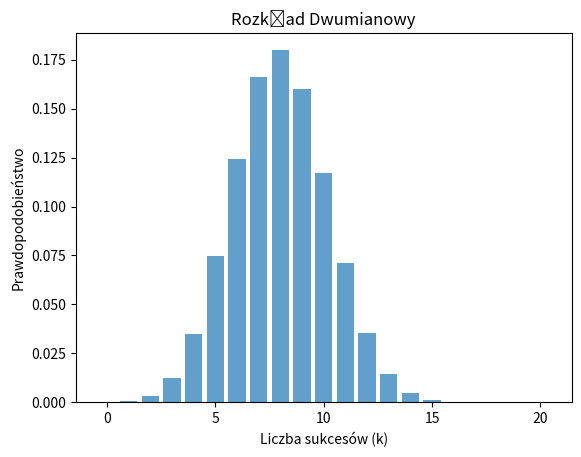

Reproduce this figure in Python.
from matplotlib import pyplot as plt
import numpy as np
from scipy.stats import binom

n_dwumianowy = 20
p_dwumianowy = 0.4

k_values = np.arange(0, n_dwumianowy + 1)
pmf_dwumianowy = binom.pmf(k_values, n_dwumianowy, p_dwumianowy)
suma_prawdopodobienstw = np.sum(pmf_dwumianowy)

plt.bar(k_values, pmf_dwumianowy, align='center', alpha=0.7)
plt.title('Rozkład Dwumianowy')
plt.xlabel('Liczba sukcesów (k)')
plt.ylabel('Prawdopodobieństwo')
plt.show()

print(f'Suma prawdopodobieństw: {suma_prawdopodobienstw:.2f}')
